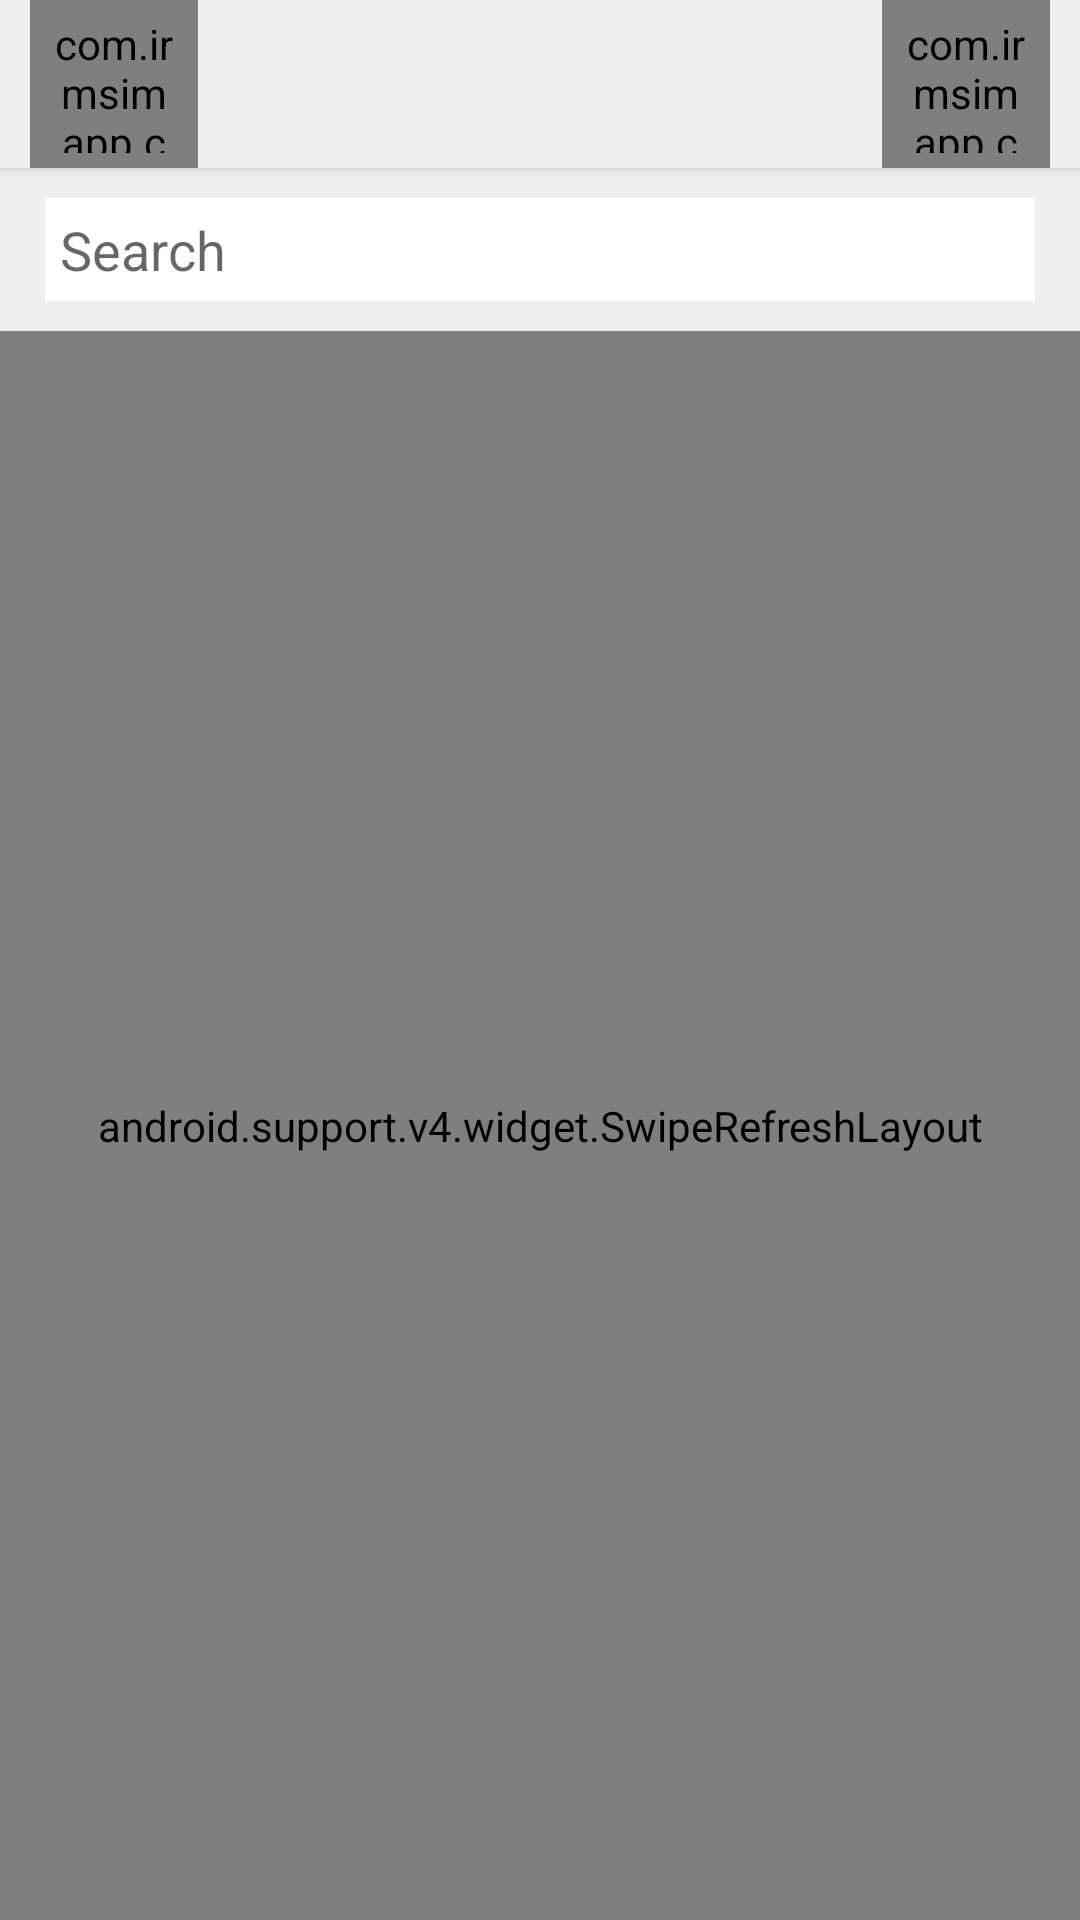

Here is an Android app screen rendered from its layout file. Give the layout XML and the strings, colors and styles it references.
<!-- AndroidManifest.xml: application theme AppTheme -->
<!-- res/layout/activity_group_list.xml -->
<?xml version="1.0" encoding="utf-8"?>
<LinearLayout xmlns:android="http://schemas.android.com/apk/res/android"
    xmlns:app="http://schemas.android.com/apk/res-auto"
    xmlns:tools="http://schemas.android.com/tools"
    android:id="@+id/layout_main"
    android:layout_width="match_parent"
    android:layout_height="match_parent"
    android:focusable="true"
    android:focusableInTouchMode="true"
    android:orientation="vertical"
    tools:context="com.irmsimapp.activity.GroupListActivity">

    <include layout="@layout/toolbar" />

    <LinearLayout
        android:layout_width="match_parent"
        android:layout_height="wrap_content"
        android:background="#eeeeee"
        android:paddingBottom="10dp"
        android:paddingLeft="5dp"
        android:paddingRight="5dp"
        android:paddingTop="10dp">



        <EditText
            android:id="@+id/edt_search"
            android:layout_width="match_parent"
            android:layout_height="match_parent"
            android:layout_marginLeft="10dp"
            android:layout_marginRight="10dp"
            android:background="#ffffff"
            android:drawablePadding="10dp"
            android:drawableStart="@drawable/search"
            android:hint="Search"
            android:padding="5dp" />
    </LinearLayout>

    <android.support.v4.widget.SwipeRefreshLayout
        android:id="@+id/swGroupList"
        android:layout_width="match_parent"
        android:layout_height="match_parent">

        <ExpandableListView
            android:id="@+id/expandableGroupListView"
            android:layout_width="match_parent"
            android:layout_height="wrap_content"
            android:groupIndicator="@null"
            android:overScrollMode="never"
            tools:listitem="@layout/group_parent_item" />
    </android.support.v4.widget.SwipeRefreshLayout>
</LinearLayout>
<!-- res/layout/toolbar.xml (included above) -->
<?xml version="1.0" encoding="utf-8"?>
<android.support.v7.widget.Toolbar
    xmlns:android="http://schemas.android.com/apk/res/android"
    xmlns:app="http://schemas.android.com/apk/res-auto"
    xmlns:tools="http://schemas.android.com/tools"
    android:id="@+id/toolbar"
    style="?attr/toolbarStyle"
    android:layout_width="match_parent"
    android:layout_height="?attr/actionBarSize"
    android:background="@color/colorToolbarBg"
    android:elevation="2dp"
    android:orientation="horizontal"
    android:theme="@style/ThemeOverlay.AppCompat.ActionBar"
    app:contentInsetStart="0dp">

    <FrameLayout
        android:layout_width="wrap_content"
        android:layout_height="wrap_content"
        android:layout_marginLeft="10dp">

        <com.irmsimapp.components.CircularImageView
            android:id="@+id/ivToolbarIconLeft"
            android:layout_width="?attr/actionBarSize"
            android:layout_height="?attr/actionBarSize"
            android:padding="5dp"
            tools:src="@tools:sample/avatars" />

        <ImageView
            android:id="@+id/ivUserStatus"
            android:layout_width="10dp"
            android:layout_height="10dp"
            android:layout_gravity="end|bottom"
            android:layout_marginBottom="10dp"
            android:layout_marginRight="5dp"
            android:background="@drawable/bg_round_mic"
            android:visibility="gone" />
    </FrameLayout>

    <TextView
        android:id="@+id/tvToolbarTitle"
        android:layout_width="wrap_content"
        android:layout_height="wrap_content"
        android:layout_gravity="center"
        android:gravity="center"
        android:textAppearance="@style/TextAppearance.AppCompat.Title" />

    <com.irmsimapp.components.CircularImageView
        android:id="@+id/ivToolbarIconRight"
        android:layout_width="?attr/actionBarSize"
        android:layout_height="?attr/actionBarSize"
        android:layout_gravity="end"
        android:layout_marginRight="10dp"
        android:gravity="end"
        android:padding="5dp"
        android:src="@drawable/group_icon_round" />
</android.support.v7.widget.Toolbar>
<!-- res/layout/group_parent_item.xml (included above) -->
<?xml version="1.0" encoding="utf-8"?>
<LinearLayout xmlns:android="http://schemas.android.com/apk/res/android"
    xmlns:tools="http://schemas.android.com/tools"
    android:layout_width="match_parent"
    android:layout_height="wrap_content"
    android:orientation="horizontal"
    android:padding="8dp">

    <ImageView
        android:id="@+id/iv_group"
        android:layout_width="55dp"
        android:layout_height="55dp"
        android:layout_gravity="center"
        android:layout_margin="4dp"
        android:src="@drawable/default_user_icon" />

    <LinearLayout
        android:id="@+id/layout"
        android:layout_width="0dp"
        android:layout_height="wrap_content"
        android:layout_marginLeft="5dp"
        android:layout_marginRight="5dp"
        android:layout_weight="1"
        android:orientation="vertical">

        <TextView
            android:id="@+id/lblListHeader"
            android:layout_width="wrap_content"
            android:layout_height="wrap_content"
            android:textColor="@color/colorGreen"
            android:textSize="15sp"
            />

        <TextView
            android:id="@+id/tv_transferee_name"
            android:layout_width="wrap_content"
            android:layout_height="wrap_content"
            android:layout_marginBottom="7dp"
            android:textColor="#000000"
            android:textSize="12sp"
            android:visibility="gone"
            tools:text="TEE : junru.hu" />

        <TextView
            android:id="@+id/tv_group_latest_message"
            android:layout_width="wrap_content"
            android:layout_height="wrap_content"
            android:textSize="12sp"
            tools:text="junru.hu" />

    </LinearLayout>

    <TextView
        android:id="@+id/tvGroupMsgCounter"
        android:layout_width="25dp"
        android:layout_height="25dp"
        android:background="@drawable/bg_round_mic"
        android:gravity="center"
        android:maxHeight="35dp"
        android:maxWidth="35dp"
        android:minHeight="20dp"
        android:minWidth="20dp"
        android:layout_margin="4dp"
        android:textSize="15sp"
        android:visibility="gone"
        android:textAlignment="center"
        android:textAppearance="?android:textAppearanceSmall"
        android:textColor="@color/colorWhite"
        tools:text="99+" />

    <LinearLayout
        android:id="@+id/layout_right"
        android:layout_width="wrap_content"
        android:layout_height="wrap_content"
        android:layout_gravity="right"
        android:orientation="vertical"
        android:padding="10dp">

        <TextView
            android:id="@+id/tvChildIndividualMsgTime"
            android:layout_width="wrap_content"
            android:layout_height="wrap_content"
            android:textSize="15sp" />

        <ImageView
            android:id="@+id/iv_expand_collapse"
            android:layout_width="wrap_content"
            android:layout_height="wrap_content"
            android:layout_gravity="end|bottom"
            android:layout_marginTop="5dp"
            android:src="@drawable/down_green_aerrow" />
    </LinearLayout>
</LinearLayout>
<!-- resources referenced by this layout -->
<resources>
  <color name="colorGreen">#8ED951</color>
  <color name="colorToolbarBg">#EFEFEF</color>
  <color name="colorWhite">#ffffff</color>
  <!-- drawable bg_round_mic (drawable) -->
  <?xml version="1.0" encoding="utf-8"?>
  <shape xmlns:android="http://schemas.android.com/apk/res/android"
      android:innerRadius="0dp"
      android:shape="ring"
      android:thicknessRatio="2"
      android:useLevel="false">
      <solid android:color="@color/colorGreen" />
  </shape>
  <!-- drawable default_user_icon: jpg bitmap (drawable, 11770 bytes) -->
  <style name="AppTheme" parent="Theme.AppCompat.Light.NoActionBar">
          <item name="colorAccent">@color/colorPrimaryDark</item>
          <item name="colorPrimary">@color/colorPrimary</item>
          <item name="colorPrimaryDark">@color/colorPrimaryDark</item>
          <item name="android:windowActionBarOverlay">true</item>
      </style>
  <color name="colorPrimaryDark">#948e8e</color>
  <color name="colorPrimary">#d7d2d2</color>
</resources>
